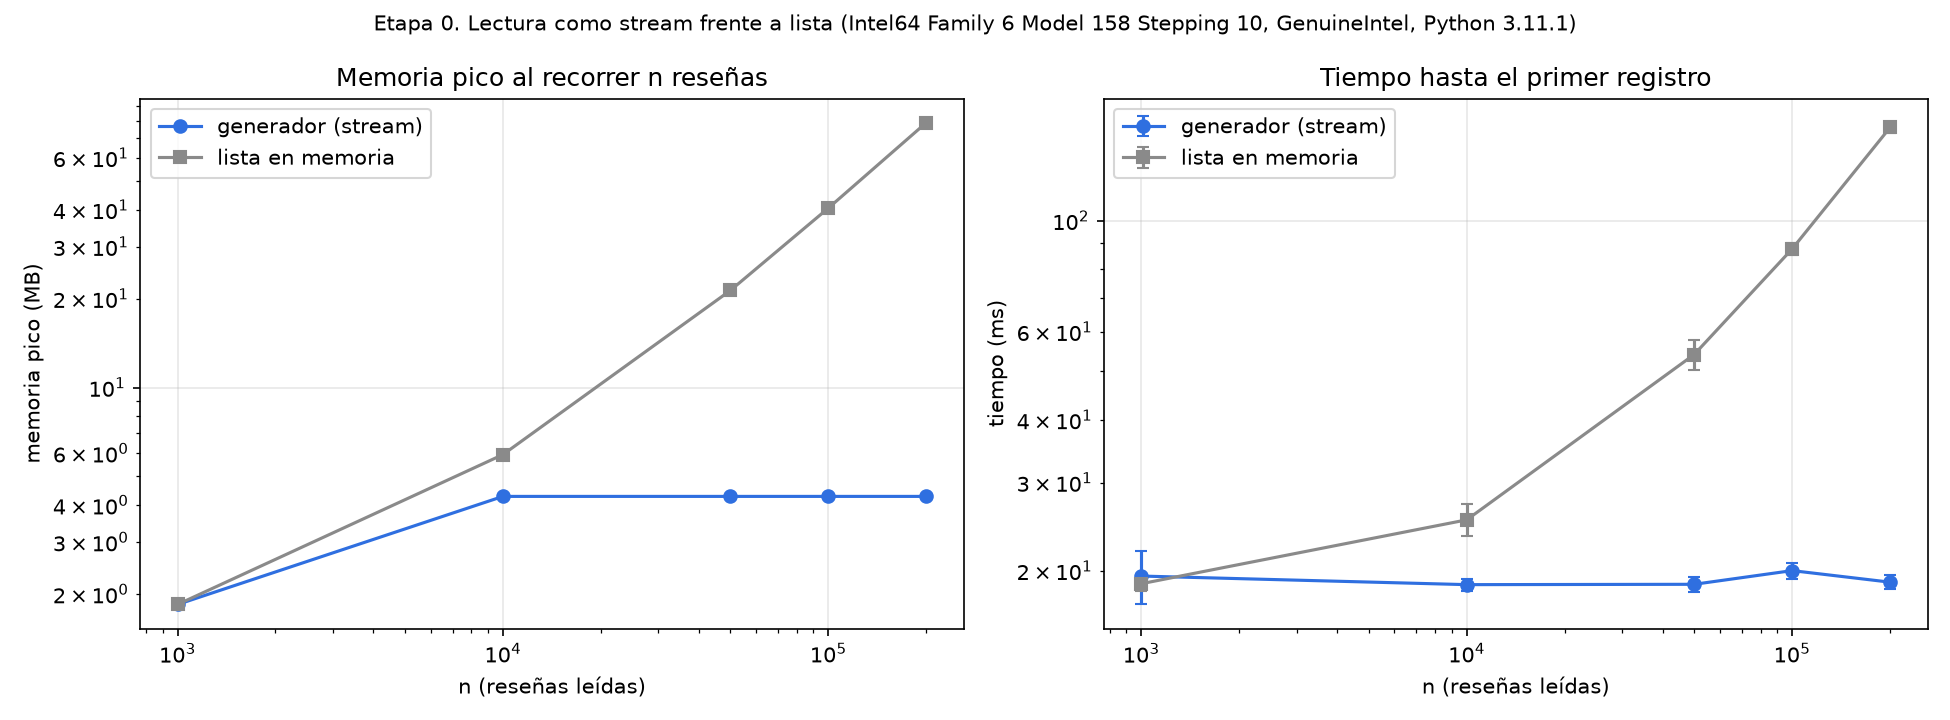

Data behind this chart, as committed beside it:
forma, n, memoria_pico_mb, primer_registro_ms, primer_registro_desv_ms, total_s, total_desv_s
generador, 1000, 1.841, 19.52, 2.39, 0.01864, 0.0002582
lista, 1000, 1.841, 18.84, 0.6505, 0.01862, 0.0003113
generador, 10000, 4.277, 18.76, 0.5347, 0.02535, 0.0008636
lista, 10000, 5.926, 25.27, 1.853, 0.02481, 0.0009319
generador, 50000, 4.277, 18.79, 0.6577, 0.05076, 0.002311
lista, 50000, 21.33, 54.02, 3.723, 0.0523, 0.004523
generador, 100000, 4.277, 20.01, 0.7306, 0.08301, 0.001124
lista, 100000, 40.53, 87.75, 2.244, 0.08796, 0.002072
generador, 200000, 4.277, 18.98, 0.5958, 0.1454, 0.002811
lista, 200000, 78.96, 153.4, 3.492, 0.1585, 0.002528
